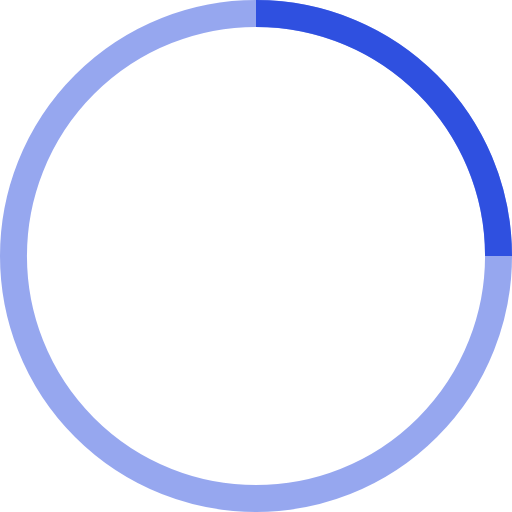
t = 0.00 s
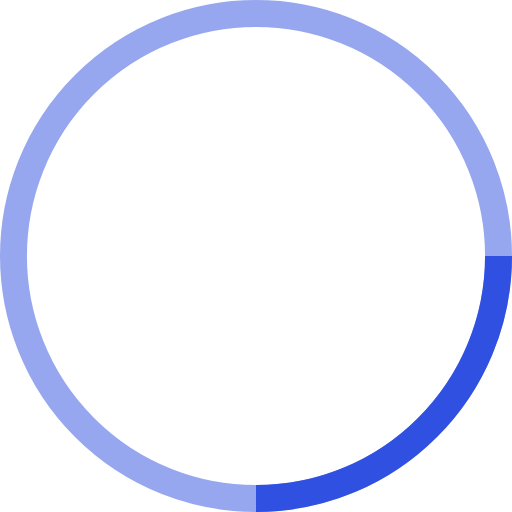
t = 0.25 s
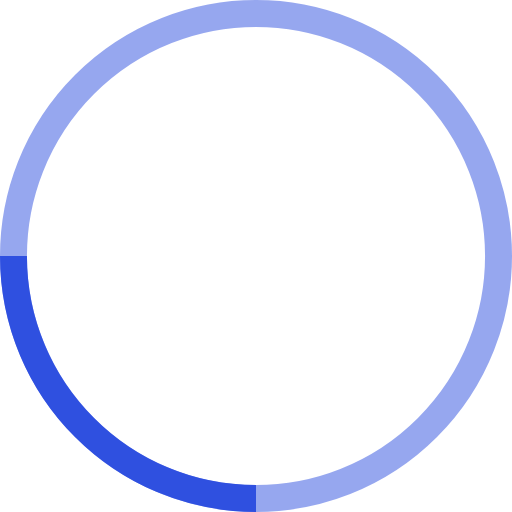
t = 0.50 s
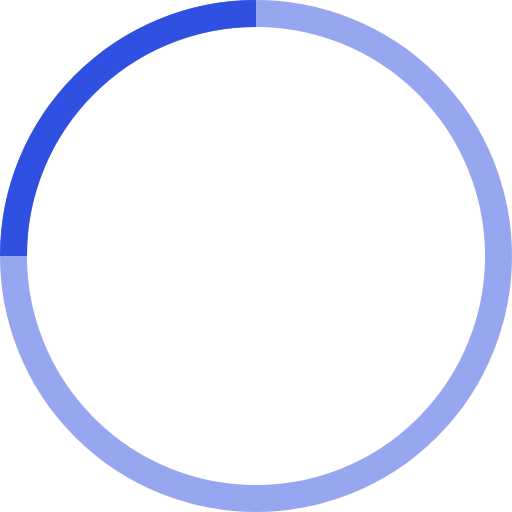
t = 0.75 s

The animated SVG that drew these frames (rendered in a browser with its animation timeline set to each time). Animation: 1 SMIL element (animateTransform=1); one cycle of 1.00 s, repeats indefinitely.

<!-- By Sam Herbert (@sherb), for everyone. More @ http://goo.gl/7AJzbL -->
<svg width="38" height="38" viewBox="0 0 38 38" xmlns="http://www.w3.org/2000/svg" stroke="#2f50e0">
    <g fill="none" fill-rule="evenodd">
        <g transform="translate(1 1)" stroke-width="2">
            <circle stroke-opacity=".5" cx="18" cy="18" r="18"/>
            <path d="M36 18c0-9.94-8.06-18-18-18">
                <animateTransform
                    attributeName="transform"
                    type="rotate"
                    from="0 18 18"
                    to="360 18 18"
                    dur="1s"
                    repeatCount="indefinite"/>
            </path>
        </g>
    </g>
</svg>
